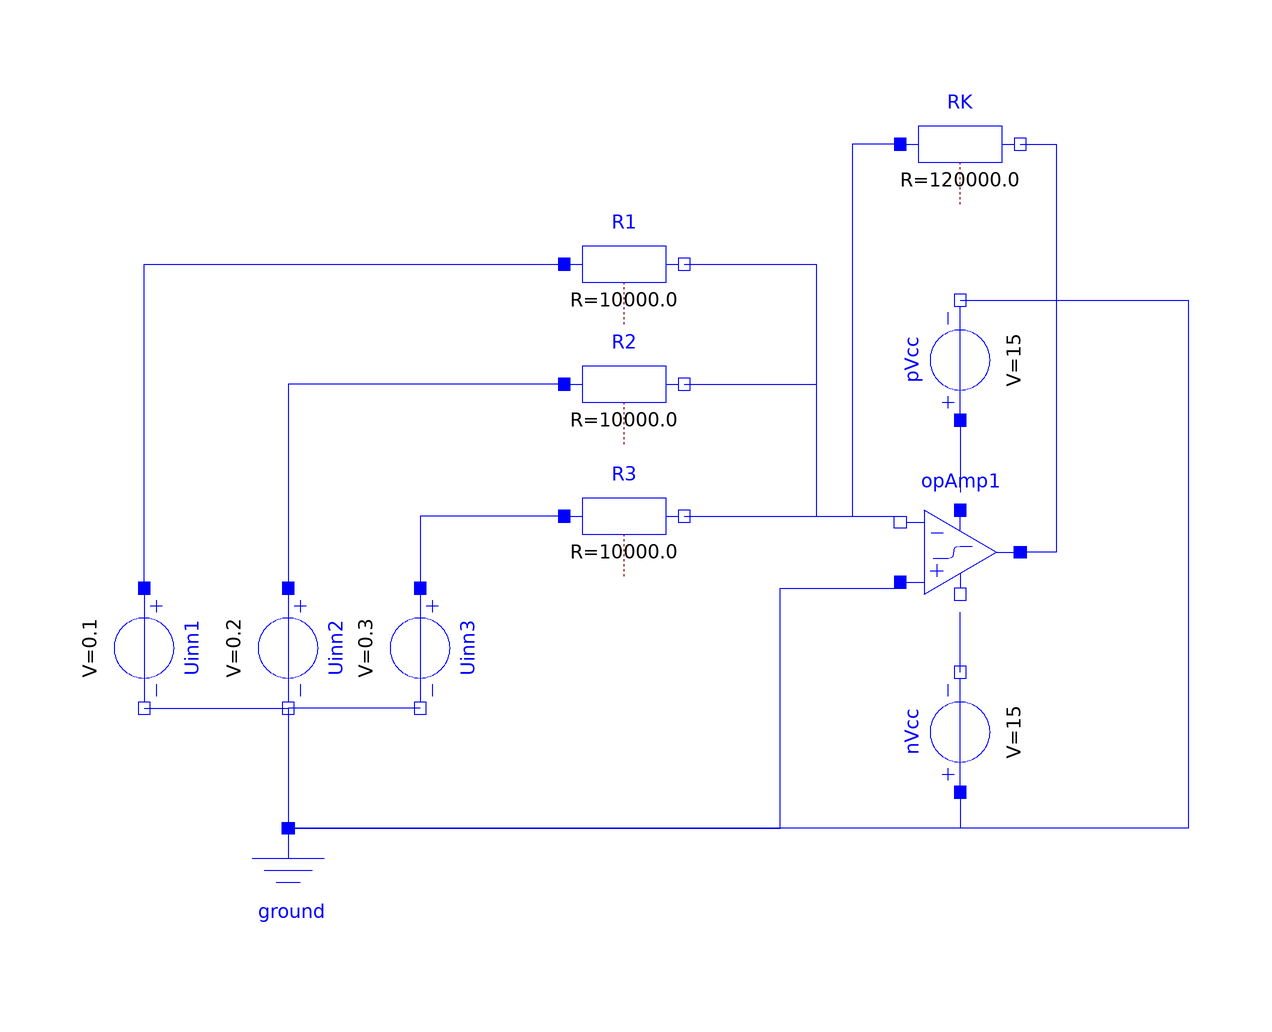

Above is the diagram view of the following Modelica model: its components placed by their Placement annotations and its connect equations drawn as lines.

model temp
  Modelica.Electrical.Analog.Basic.Resistor R2[2](R(displayUnit = "kOhm") = 1e4)  annotation(
    Placement(transformation(origin = {-6, 50}, extent = {{-10, -10}, {10, 10}})));
  Modelica.Electrical.Analog.Basic.Resistor R1[1](R(displayUnit = "kOhm") = 1e4)  annotation(
    Placement(transformation(origin = {-6, 70}, extent = {{-10, -10}, {10, 10}})));
  Modelica.Electrical.Analog.Basic.Resistor R3[3](R(displayUnit = "kOhm") = 1e4)  annotation(
    Placement(transformation(origin = {-6, 28}, extent = {{-10, -10}, {10, 10}})));
  Modelica.Electrical.Analog.Sources.ConstantVoltage Uinn1[1](V = 0.1)  annotation(
    Placement(transformation(origin = {-86, 6}, extent = {{-10, -10}, {10, 10}}, rotation = -90)));
  Modelica.Electrical.Analog.Sources.ConstantVoltage Uinn2[2](V = 0.2)  annotation(
    Placement(transformation(origin = {-62, 6}, extent = {{-10, -10}, {10, 10}}, rotation = -90)));
  Modelica.Electrical.Analog.Sources.ConstantVoltage Uinn3[3](V = 0.3)  annotation(
    Placement(transformation(origin = {-40, 6}, extent = {{-10, -10}, {10, 10}}, rotation = -90)));
  Modelica.Electrical.Analog.Basic.Resistor RK[K](R(displayUnit = "kOhm") = 1.2e5)  annotation(
    Placement(transformation(origin = {50, 90}, extent = {{-10, -10}, {10, 10}})));
  Modelica.Electrical.Analog.Basic.Ground ground annotation(
    Placement(transformation(origin = {-62, -34}, extent = {{-10, -10}, {10, 10}})));
  Modelica.Electrical.Analog.Basic.OpAmp opAmp1 annotation(
    Placement(transformation(origin = {50, 22}, extent = {{-10, -10}, {10, 10}})));
  Modelica.Electrical.Analog.Sources.ConstantVoltage nVcc(V = 15)  annotation(
    Placement(transformation(origin = {50, -8}, extent = {{-10, -10}, {10, 10}}, rotation = 90)));
  Modelica.Electrical.Analog.Sources.ConstantVoltage pVcc(V = 15)  annotation(
    Placement(transformation(origin = {50, 54}, extent = {{-10, -10}, {10, 10}}, rotation = 90)));
equation
  connect(Uinn1.p, R1.p) annotation(
    Line(points = {{-86, 16}, {-86, 70}, {-16, 70}}, color = {0, 0, 255}));
  connect(R2.p, Uinn2.p) annotation(
    Line(points = {{-16, 50}, {-62, 50}, {-62, 16}}, color = {0, 0, 255}));
  connect(R3.p, Uinn3.p) annotation(
    Line(points = {{-16, 28}, {-40, 28}, {-40, 16}}, color = {0, 0, 255}));
  connect(Uinn1.n, ground.p) annotation(
    Line(points = {{-86, -4}, {-62, -4}, {-62, -24}}, color = {0, 0, 255}));
  connect(Uinn2.n, ground.p) annotation(
    Line(points = {{-62, -4}, {-62, -24}}, color = {0, 0, 255}));
  connect(Uinn3.n, ground.p) annotation(
    Line(points = {{-40, -4}, {-62, -4}, {-62, -24}}, color = {0, 0, 255}));
  connect(RK.n, opAmp1.out) annotation(
    Line(points = {{60, 90}, {66, 90}, {66, 22}, {60, 22}}, color = {0, 0, 255}));
  connect(R1.n, opAmp1.in_n) annotation(
    Line(points = {{4, 70}, {26, 70}, {26, 28}, {40, 28}}, color = {0, 0, 255}));
  connect(R2.n, opAmp1.in_n) annotation(
    Line(points = {{4, 50}, {26, 50}, {26, 28}, {40, 28}}, color = {0, 0, 255}));
  connect(R3.n, opAmp1.in_n) annotation(
    Line(points = {{4, 28}, {40, 28}}, color = {0, 0, 255}));
  connect(ground.p, opAmp1.in_p) annotation(
    Line(points = {{-62, -24}, {20, -24}, {20, 16}, {40, 16}}, color = {0, 0, 255}));
  connect(RK.p, opAmp1.in_n) annotation(
    Line(points = {{40, 90}, {32, 90}, {32, 28}, {40, 28}}, color = {0, 0, 255}));
  connect(nVcc.n, opAmp1.VMin) annotation(
    Line(points = {{50, 2}, {50, 12}}, color = {0, 0, 255}));
  connect(nVcc.p, ground.p) annotation(
    Line(points = {{50, -18}, {50, -24}, {-62, -24}}, color = {0, 0, 255}));
  connect(pVcc.p, opAmp1.VMax) annotation(
    Line(points = {{50, 44}, {50, 32}}, color = {0, 0, 255}));
  connect(pVcc.n, ground.p) annotation(
    Line(points = {{50, 64}, {88, 64}, {88, -24}, {-62, -24}}, color = {0, 0, 255}));
  annotation(
    uses(Modelica(version = "4.0.0")));
end temp;